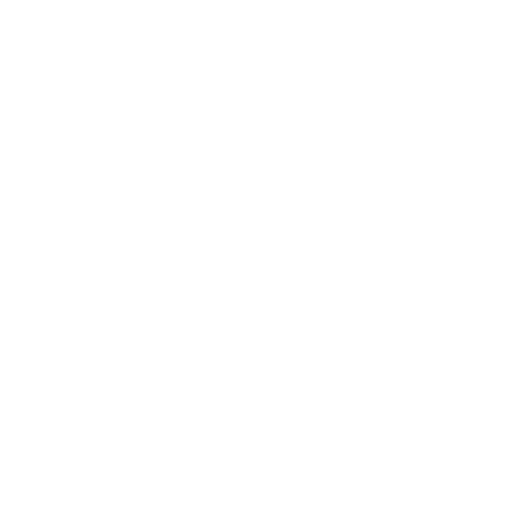
t = 0.00 s
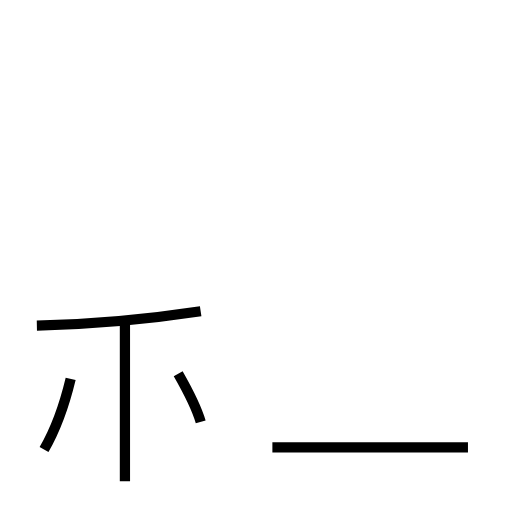
t = 1.91 s
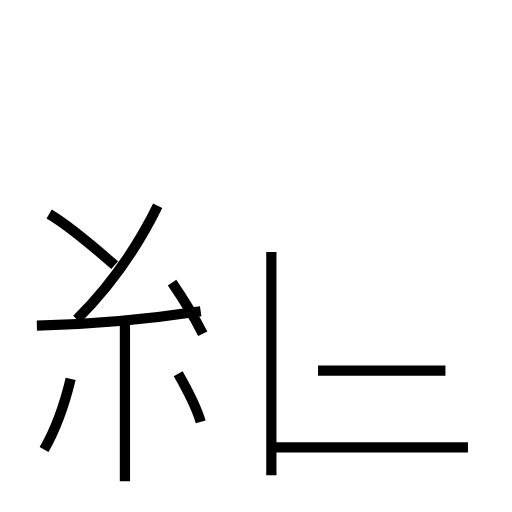
t = 3.76 s
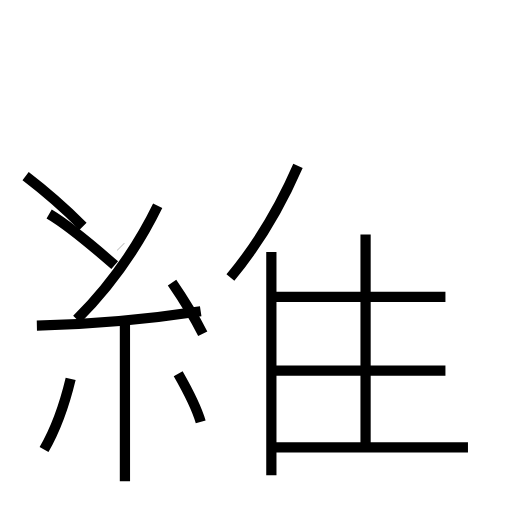
t = 5.62 s
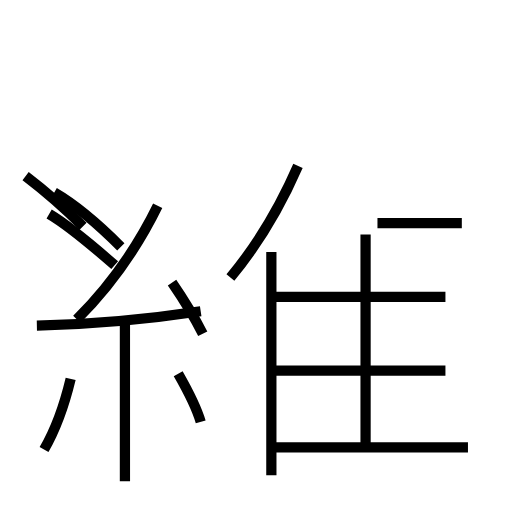
t = 6.12 s
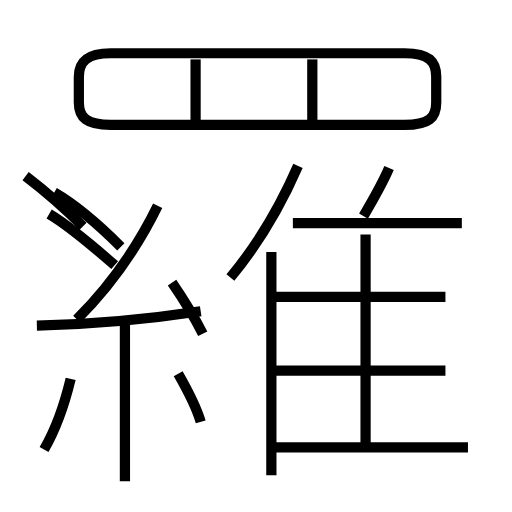
t = 9.31 s

The animated SVG that drew these frames (rendered in a browser with its animation timeline set to each time). Animation: 20 SMIL elements (animate=20); one cycle of 9.30 s.

<?xml version='1.0' encoding='utf-8'?>
<svg viewBox="0.0 -6.0 50.0 50.0" version="1.1" xmlns="http://www.w3.org/2000/svg"><rect x="-1000" y="-1000" width="2000" height="2000" stroke="white" fill="white" /><g style="fill:none;stroke:#000000;stroke-width:1"><path d="M 45.7 -0.3 L 26.6 -0.3 " transform="translate(0.0 38.0)" stroke-dasharray="19.1" stroke-dashoffset="19.1"><animate attributeName="stroke-dashoffset" from="19.1" to="0" dur="0.5730000000000001s" begin="0s; anim_end.end" fill="freeze" id="anim0" /></path><path d="M 4.3 -0.1 C 5.4 -2.0 6.3 -4.5 6.9 -7.0 " transform="translate(0.0 38.0)" stroke-dasharray="7.397628093135626" stroke-dashoffset="7.397628093135626"><animate attributeName="stroke-dashoffset" from="7.397628093135626" to="0" dur="0.2219288427940688s" begin="anim0.end" fill="freeze" id="anim1" /></path><path d="M 12.2 3.0 L 12.2 -12.8 " transform="translate(0.0 38.0)" stroke-dasharray="15.8" stroke-dashoffset="15.8"><animate attributeName="stroke-dashoffset" from="15.8" to="0" dur="0.474s" begin="anim1.end" fill="freeze" id="anim2" /></path><path d="M 19.6 -2.8 C 19.1 -4.5 18.2 -6.1 17.4 -7.5 " transform="translate(0.0 38.0)" stroke-dasharray="5.201710564707584" stroke-dashoffset="5.201710564707584"><animate attributeName="stroke-dashoffset" from="5.201710564707584" to="0" dur="0.1560513169412275s" begin="anim2.end" fill="freeze" id="anim3" /></path><path d="M 3.6 -12.2 C 8.6 -12.3 14.3 -12.8 19.6 -13.6 " transform="translate(0.0 38.0)" stroke-dasharray="16.07180160187479" stroke-dashoffset="16.07180160187479"><animate attributeName="stroke-dashoffset" from="16.07180160187479" to="0" dur="0.4821540480562436s" begin="anim3.end" fill="freeze" id="anim4" /></path><path d="M 11.2 -18.1 C 8.8 -20.2 6.5 -22.1 4.8 -23.1 " transform="translate(0.0 38.0)" stroke-dasharray="8.131356384232058" stroke-dashoffset="8.131356384232058"><animate attributeName="stroke-dashoffset" from="8.131356384232058" to="0" dur="0.24394069152696174s" begin="anim4.end" fill="freeze" id="anim5" /></path><path d="M 19.8 -11.4 C 18.9 -13.2 17.9 -14.8 16.8 -16.4 " transform="translate(0.0 38.0)" stroke-dasharray="5.835800148583043" stroke-dashoffset="5.835800148583043"><animate attributeName="stroke-dashoffset" from="5.835800148583043" to="0" dur="0.17507400445749127s" begin="anim5.end" fill="freeze" id="anim6" /></path><path d="M 7.5 -12.8 C 10.6 -15.9 13.3 -19.6 15.4 -23.9 " transform="translate(0.0 38.0)" stroke-dasharray="13.686935699359692" stroke-dashoffset="13.686935699359692"><animate attributeName="stroke-dashoffset" from="13.686935699359692" to="0" dur="0.4106080709807907s" begin="anim6.end" fill="freeze" id="anim7" /></path><path d="M 26.5 2.4 L 26.5 -19.4 " transform="translate(0.0 38.0)" stroke-dasharray="21.799999999999997" stroke-dashoffset="21.799999999999997"><animate attributeName="stroke-dashoffset" from="21.799999999999997" to="0" dur="0.6539999999999999s" begin="anim7.end" fill="freeze" id="anim8" /></path><path d="M 43.5 -7.8 L 26.9 -7.8 " transform="translate(0.0 38.0)" stroke-dasharray="16.6" stroke-dashoffset="16.6"><animate attributeName="stroke-dashoffset" from="16.6" to="0" dur="0.498s" begin="anim8.end" fill="freeze" id="anim9" /></path><path d="M 8.1 -21.9 C 6.2 -23.8 4.2 -25.5 2.5 -26.8 " transform="translate(0.0 38.0)" stroke-dasharray="7.446342274503237" stroke-dashoffset="7.446342274503237"><animate attributeName="stroke-dashoffset" from="7.446342274503237" to="0" dur="0.22339026823509708s" begin="anim9.end" fill="freeze" id="anim10" /></path><path d="M 35.7 -0.3 L 35.7 -21.1 " transform="translate(0.0 38.0)" stroke-dasharray="20.8" stroke-dashoffset="20.8"><animate attributeName="stroke-dashoffset" from="20.8" to="0" dur="0.624s" begin="anim10.end" fill="freeze" id="anim11" /></path><path d="M 43.5 -15.0 L 26.9 -15.0 " transform="translate(0.0 38.0)" stroke-dasharray="16.6" stroke-dashoffset="16.6"><animate attributeName="stroke-dashoffset" from="16.6" to="0" dur="0.498s" begin="anim11.end" fill="freeze" id="anim12" /></path><path d="M 22.5 -16.9 C 25.0 -19.9 27.4 -23.9 29.1 -27.8 " transform="translate(0.0 38.0)" stroke-dasharray="12.782154140698525" stroke-dashoffset="12.782154140698525"><animate attributeName="stroke-dashoffset" from="12.782154140698525" to="0" dur="0.38346462422095573s" begin="anim12.end" fill="freeze" id="anim13" /></path><path d="M 11.8 -19.9 C 9.6 -22.1 7.2 -24.1 5.3 -25.2 " transform="translate(0.0 38.0)" stroke-dasharray="8.407520861639226" stroke-dashoffset="8.407520861639226"><animate attributeName="stroke-dashoffset" from="8.407520861639226" to="0" dur="0.25222562584917674s" begin="anim13.end" fill="freeze" id="anim14" /></path><path d="M 45.1 -22.2 L 28.6 -22.2 " transform="translate(0.0 38.0)" stroke-dasharray="16.5" stroke-dashoffset="16.5"><animate attributeName="stroke-dashoffset" from="16.5" to="0" dur="0.495s" begin="anim14.end" fill="freeze" id="anim15" /></path><path d="M 19.1 -31.9 L 19.1 -38.2 " transform="translate(0.0 38.0)" stroke-dasharray="6.300000000000004" stroke-dashoffset="6.300000000000004"><animate attributeName="stroke-dashoffset" from="6.300000000000004" to="0" dur="0.1890000000000001s" begin="anim15.end" fill="freeze" id="anim16" /></path><path d="M 7.7 -36.5 L 7.7 -34.0 C 7.7 -32.5 8.5 -31.8 10.8 -31.8 L 39.5 -31.8 C 41.9 -31.8 42.6 -32.5 42.6 -34.0 L 42.6 -36.5 C 42.6 -38.0 41.9 -38.8 39.5 -38.8 L 10.8 -38.8 C 8.5 -38.8 7.7 -38.0 7.7 -36.5 Z " transform="translate(0.0 38.0)" stroke-dasharray="80.09250199691863" stroke-dashoffset="80.09250199691863"><animate attributeName="stroke-dashoffset" from="80.09250199691863" to="0" dur="2.4027750599075586s" begin="anim16.end" fill="freeze" id="anim17" /></path><path d="M 30.5 -31.9 L 30.5 -38.2 " transform="translate(0.0 38.0)" stroke-dasharray="6.300000000000004" stroke-dashoffset="6.300000000000004"><animate attributeName="stroke-dashoffset" from="6.300000000000004" to="0" dur="0.1890000000000001s" begin="anim17.end" fill="freeze" id="anim18" /></path><path d="M 35.5 -22.9 C 36.5 -24.6 37.4 -26.2 38.0 -27.6" transform="translate(0.0 38.0)" stroke-dasharray="5.326907087335213" stroke-dashoffset="5.326907087335213"><animate attributeName="stroke-dashoffset" from="5.326907087335213" to="0" dur="0.1598072126200564s" begin="anim18.end" fill="freeze" id="anim_end" /></path></g></svg>
